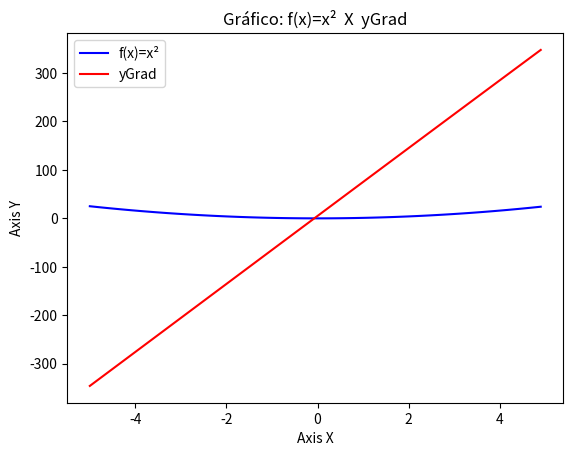

The script that saved this image:
# [redacted]
## Function f(x) = x²
#import matplotlib.pyplot as plt
import numpy as np
import matplotlib.pyplot as plt
from math import exp

## Generate 100 numbers in vector X
X = np.around(np.arange(-5,5,0.1),1)
#print(X)
## 

a = 0.01 # alpha
errorEpochs = []
fit = 1
maxEpochs = 1000

## Inicial Parameters
p1 = -2
p2 = 2
q1 = 0
q2 = 0
x1m = -2
x2m = 2
sigma1 = 1
sigma2 = 1

index = np.random.permutation(len(X))   
for j in range(0,maxEpochs):

    ## Permute indexes of vector X
    
    ## Quadratic error
    error2 = 0 

    for i in index:
        error = 0

        for j in range(0,fit):
            w1 = exp(-((X[i]-x1m)/sigma1)**2/2)
            w2 = exp(-((X[i]-x2m)/sigma2)**2/2)

            y1 = p1*X[i] + q1
            y2 = p2*X[i] + q2
            y = (w1*y1 + w2*y2)/(w1+w2)

            f_Xi = X[i]**2
            # print("f(x) = ",f_Xi)
            # print("yE = ", y)
            error = y - f_Xi
            # print("Erro = ",error)
            
            w1d = w1/(w1+w2)
            w2d = w2/(w1+w2)
            
            ## Fit parameters using gradient
            p1 = p1 - a*error*X[i]*w1d
            p2 = p2 - a*error*X[i]*w2d

            q1 = q1 - a*error*w1d
            q2 = q2 - a*error*w2d

            x1m = x1m - a*error*w2*((y1-y2)/(w1+w2)**2)*w1*(X[i]-x1m)/(sigma1**2)
            x2m = x2m - a*error*w1*((y2-y1)/(w1+w2)**2)*w2*(X[i]-x1m)/(sigma2**2)

            sigma1 = sigma1 - a*error*w2*((y1-y2)/((w1+w2)**2))*((X[i]-x1m)**2/(sigma1**3))
            sigma2 = sigma2 - a*error*w1*((y2-y1)/((w1+w2)**2))*((X[i]-x1m)**2/(sigma2**3))

        error2 = error**2/2

    errorEpochs.append(error2)

print("Erro da última época: ", errorEpochs[maxEpochs-1])
yGrad = []

for i in range(len(X)):
    w1 = exp(-((X[i]-x1m)/sigma1)**2/2)
    w2 = exp(-((X[i]-x1m)/sigma2)**2/2)
    
    y1 = p1*X[i] + q1
    y2 = p2*X[i] + q2
    yGrad.append((w1*y1 + w2*y2)/(w1+w2))

## Graph
fig, ax = plt.subplots()
ax.plot(X, X**2, '-b', label='f(x)=x²')
ax.plot(X,yGrad, '-r', label='Função usando método do gradiente')
ax.legend(['f(x)=x²','yGrad'])
plt.ylabel('Axis Y')
plt.xlabel('Axis X')
plt.title('Gráfico: f(x)=x²  X  yGrad')
plt.show()